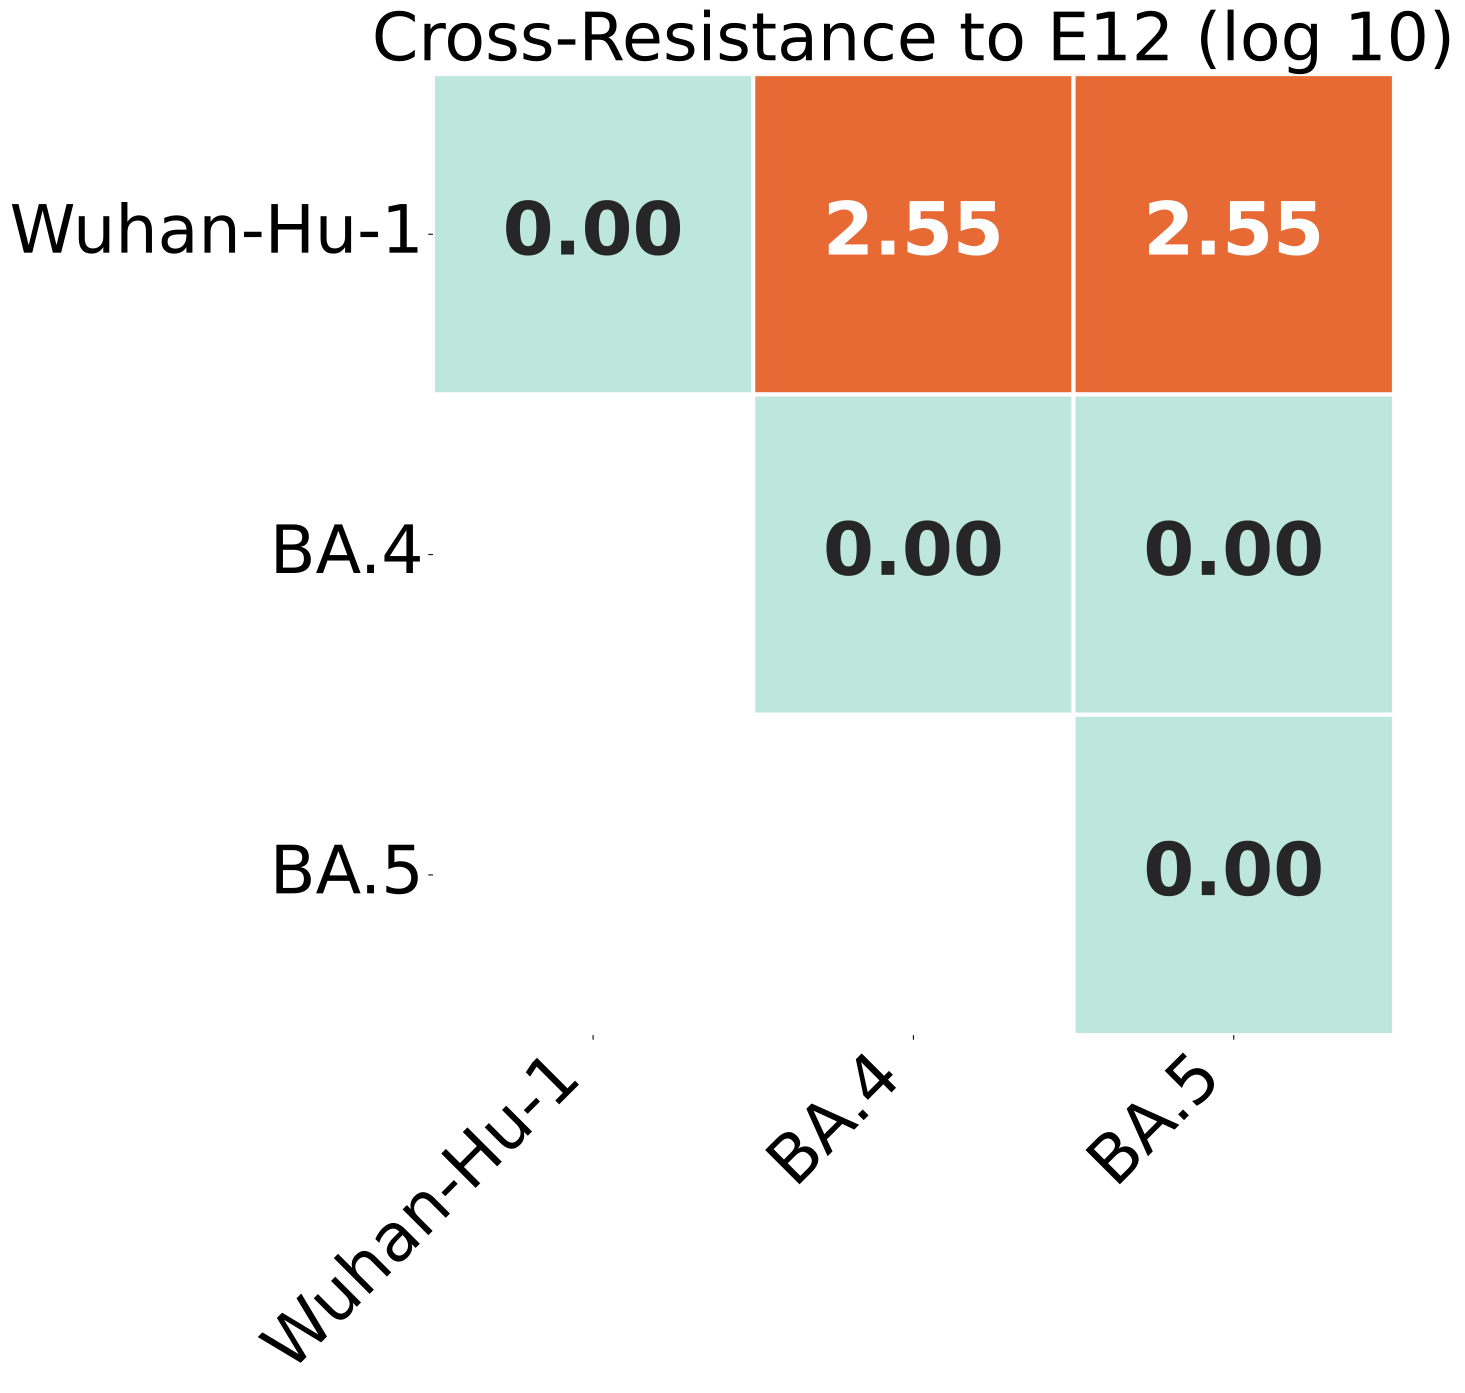

The data file committed next to this chart (first rows):
, Wuhan-Hu-1, BA.4, BA.5
Wuhan-Hu-1, 0.0, 2.548, 2.548
BA.4, 2.548, 0.0, 0.0
BA.5, 2.548, 0.0, 0.0
